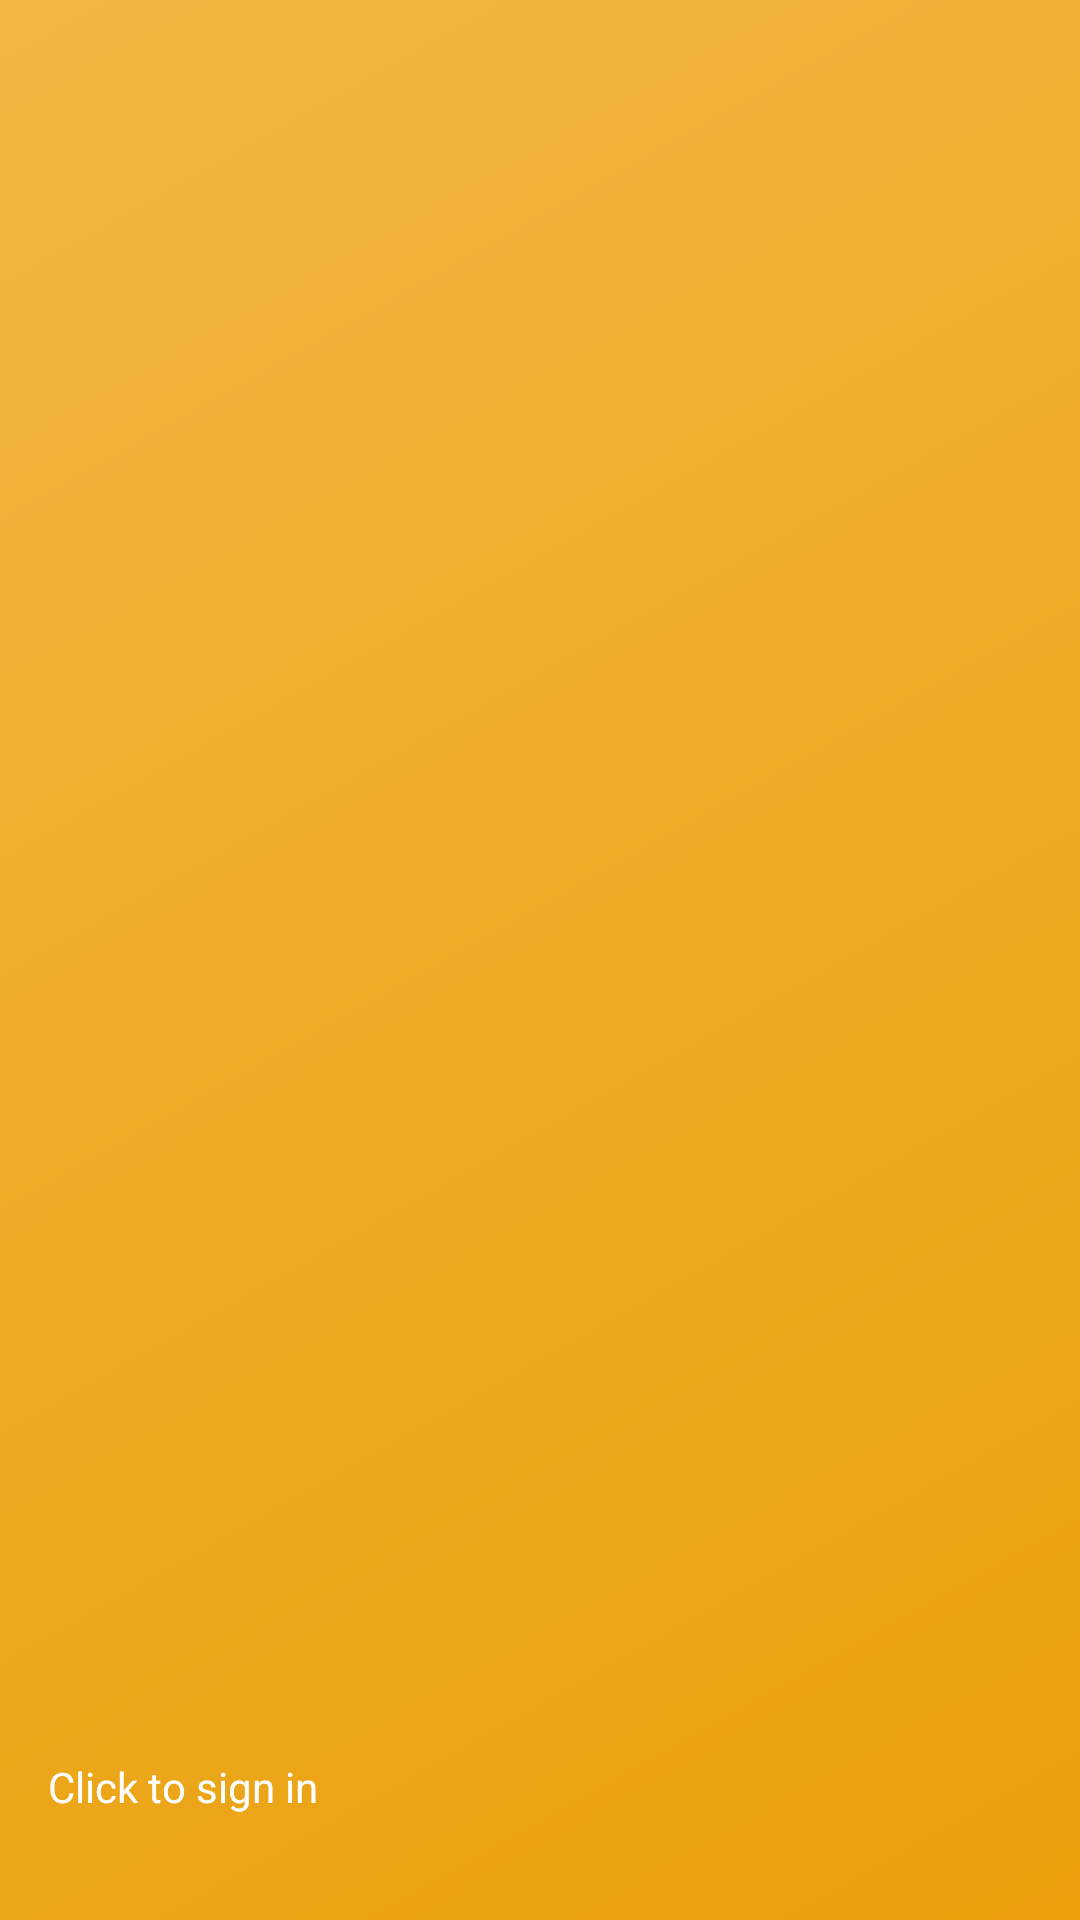

This screen was rendered from an Android layout file. Write that file and the resources it references.
<!-- AndroidManifest.xml: application theme AppTheme -->
<!-- res/layout/nav_header_main.xml -->
<?xml version="1.0" encoding="utf-8"?>
<LinearLayout xmlns:android="http://schemas.android.com/apk/res/android"
    android:layout_width="match_parent"
    android:layout_height="@dimen/nav_header_height"
    android:background="@drawable/side_nav_bar"
    android:gravity="bottom"
    android:orientation="vertical"
    android:paddingBottom="@dimen/activity_vertical_margin"
    android:paddingLeft="@dimen/activity_horizontal_margin"
    android:paddingRight="@dimen/activity_horizontal_margin"
    android:id="@layout/nav_header_main"
    android:paddingTop="@dimen/activity_vertical_margin"
    android:theme="@style/ThemeOverlay.AppCompat.Dark">

    <ImageView
        android:id="@+id/image_avatar"
        android:layout_width="wrap_content"
        android:layout_height="wrap_content"
        android:paddingTop="@dimen/nav_header_vertical_spacing"
        android:src="@android:drawable/sym_def_app_icon" />

    <TextView
        android:id="@+id/text_username"
        android:layout_width="match_parent"
        android:layout_height="wrap_content"
        android:paddingTop="@dimen/nav_header_vertical_spacing"
        android:text="@string/click_sign_in"
        android:textAppearance="@style/TextAppearance.AppCompat.Body1" />

    <TextView
        android:id="@+id/text_status"
        android:layout_width="wrap_content"
        android:layout_height="wrap_content" />

</LinearLayout>
<!-- resources referenced by this layout -->
<resources>
  <dimen name="activity_horizontal_margin">16dp</dimen>
  <dimen name="activity_vertical_margin">16dp</dimen>
  <dimen name="nav_header_height">160dp</dimen>
  <dimen name="nav_header_vertical_spacing">16dp</dimen>
  <!-- drawable side_nav_bar (drawable) -->
  <shape xmlns:android="http://schemas.android.com/apk/res/android"
      android:shape="rectangle">
      <gradient
          android:angle="135"
          android:endColor="#f3b641"
          android:startColor="#E9A00B"
          android:type="linear" />
  </shape>
  <string name="click_sign_in">Click to sign in</string>
  <style name="AppTheme" parent="Theme.AppCompat.Light.DarkActionBar">
          
          <item name="colorPrimary">@color/colorPrimary</item>
          <item name="colorPrimaryDark">@color/colorPrimaryDark</item>
          <item name="colorAccent">@color/colorAccent</item>
  
          <item name="colorButtonNormal">@color/colorPrimary</item>
      </style>
  <color name="colorPrimary">#e38a01</color>
  <color name="colorPrimaryDark">#975c01</color>
  <color name="colorAccent">#eeb866</color>
</resources>
